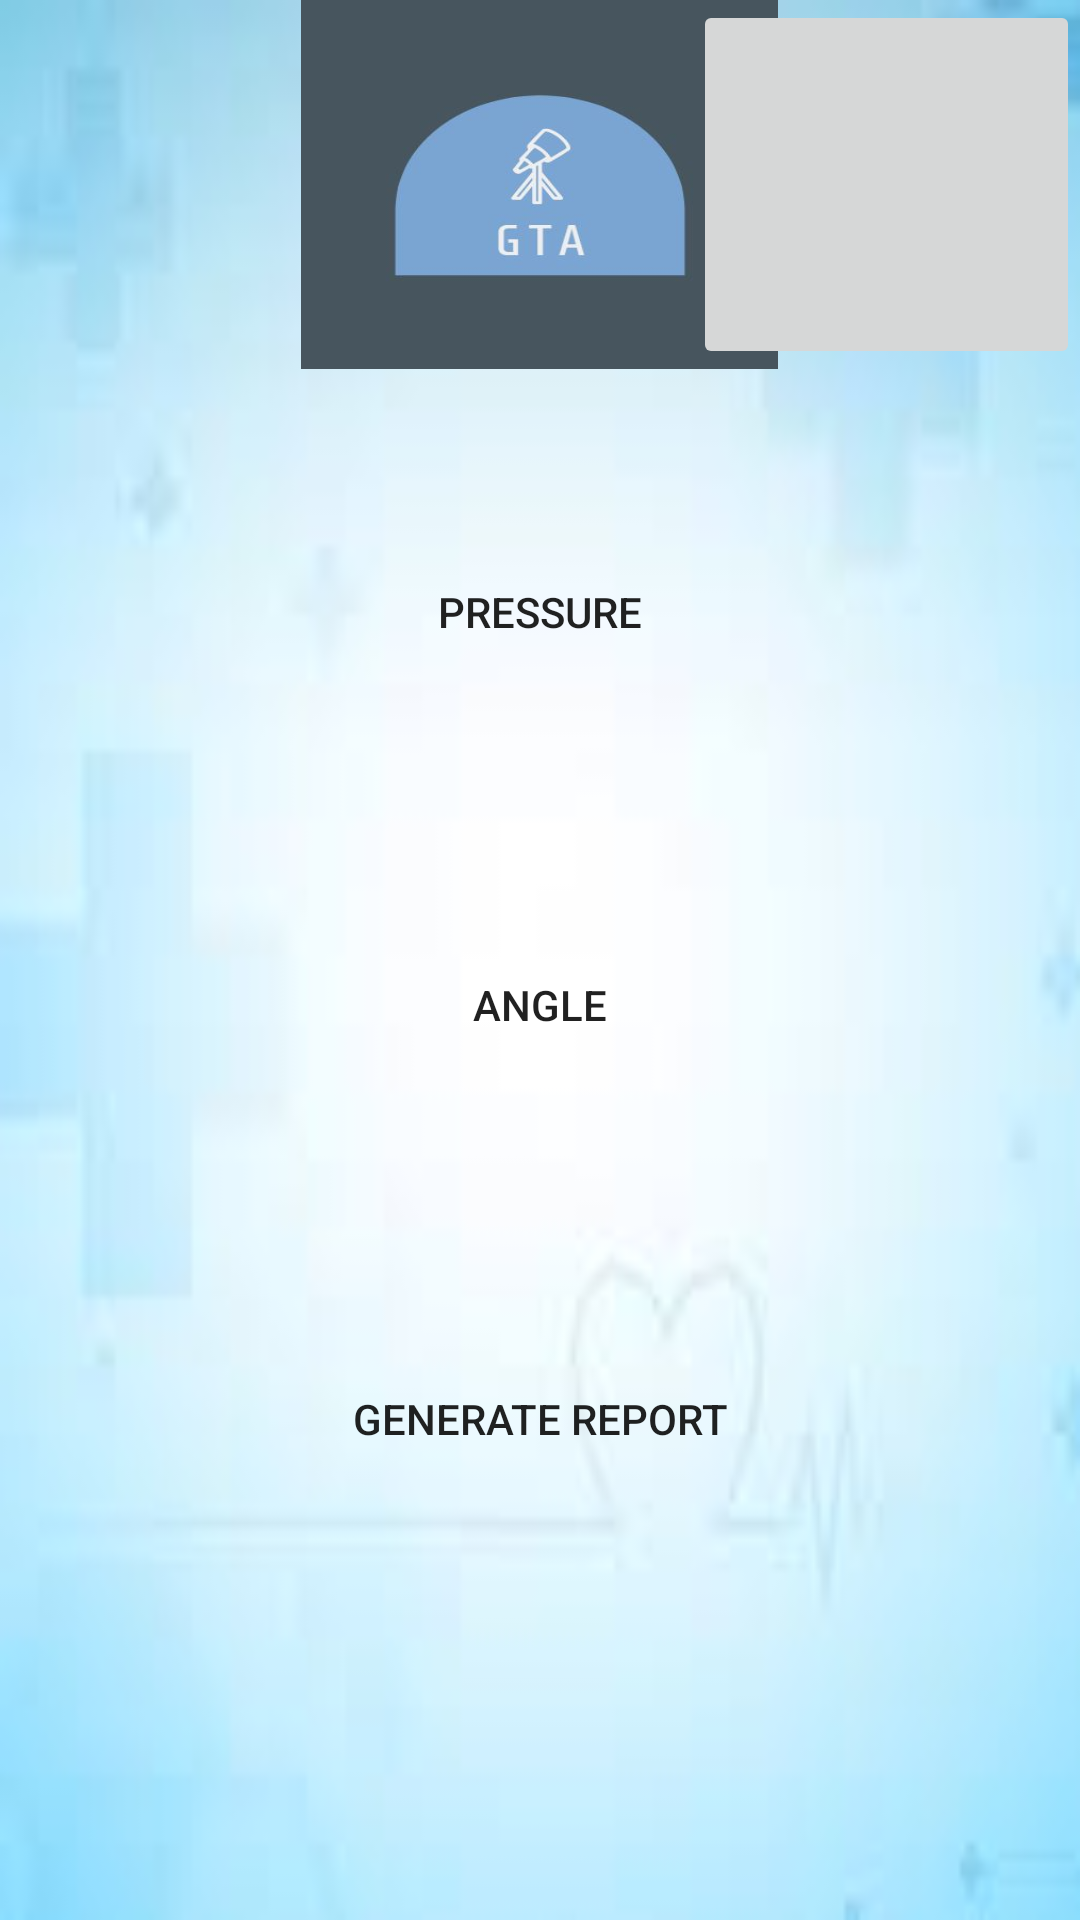

This screen was rendered from an Android layout file. Write that file and the resources it references.
<!-- AndroidManifest.xml: application theme AppTheme -->
<!-- res/layout/activity_visual.xml -->
<?xml version="1.0" encoding="utf-8"?>
<RelativeLayout xmlns:android="http://schemas.android.com/apk/res/android"
    xmlns:app="http://schemas.android.com/apk/res-auto"
    xmlns:tools="http://schemas.android.com/tools"
    android:layout_width="match_parent"
    android:layout_height="match_parent"
    android:background="@drawable/bg"
    tools:context=".GyroscopeActivity">


    <ImageButton
        android:id="@+id/imageHome"
        android:layout_width="159dp"
        android:layout_height="123dp"
        android:layout_above="@+id/email"
        android:layout_centerHorizontal="true"
        android:layout_gravity="center"
        android:layout_alignParentTop="true"
        android:layout_marginTop="0dp"
        android:background="@drawable/logo" />

    <ImageButton
        android:id="@+id/imageProfile"
        android:layout_width="129dp"
        android:layout_height="123dp"
        android:layout_alignParentRight="true"
        android:layout_alignParentTop="true"
        android:layout_marginTop="0dp"
        android:layout_marginRight="0dp"
        app:srcCompat="@drawable/profile" />

    <Button
        android:id="@+id/btnprs"
        android:layout_width="match_parent"
        android:layout_height="92dp"
        android:layout_alignParentLeft="true"
        android:layout_alignParentTop="true"
        android:background="@drawable/butonn"
        android:layout_marginLeft="0dp"
        android:layout_marginTop="158dp"
        android:text="Pressure" />

    <Button
        android:id="@+id/btnang"
        android:layout_width="match_parent"
        android:layout_height="92dp"
        android:layout_alignParentLeft="true"
        android:layout_alignParentTop="true"
        android:layout_marginLeft="0dp"
        android:background="@drawable/butonn"
        android:layout_marginTop="289dp"
        android:text="Angle" />

    <Button
        android:id="@+id/btnrpt"
        android:layout_width="match_parent"
        android:layout_height="92dp"
        android:layout_alignParentLeft="true"
        android:layout_alignParentTop="true"
        android:layout_marginLeft="0dp"
        android:background="@drawable/butonn"
        android:layout_marginTop="427dp"
        android:text="Generate Report" />


</RelativeLayout>
<!-- resources referenced by this layout -->
<resources>
  <!-- drawable bg: jpg bitmap (drawable-xhdpi, 2284 bytes) -->
  <!-- drawable logo: jpg bitmap (drawable, 15226 bytes) -->
  <style name="AppTheme" parent="Theme.AppCompat.Light.DarkActionBar">
          
          <item name="colorPrimary">@color/colorPrimary</item>
          <item name="colorPrimaryDark">@color/colorPrimaryDark</item>
          <item name="colorAccent">@color/colorAccent</item>
      </style>
  <color name="colorPrimary">#008577</color>
  <color name="colorPrimaryDark">#00574B</color>
  <color name="colorAccent">#D81B60</color>
</resources>
